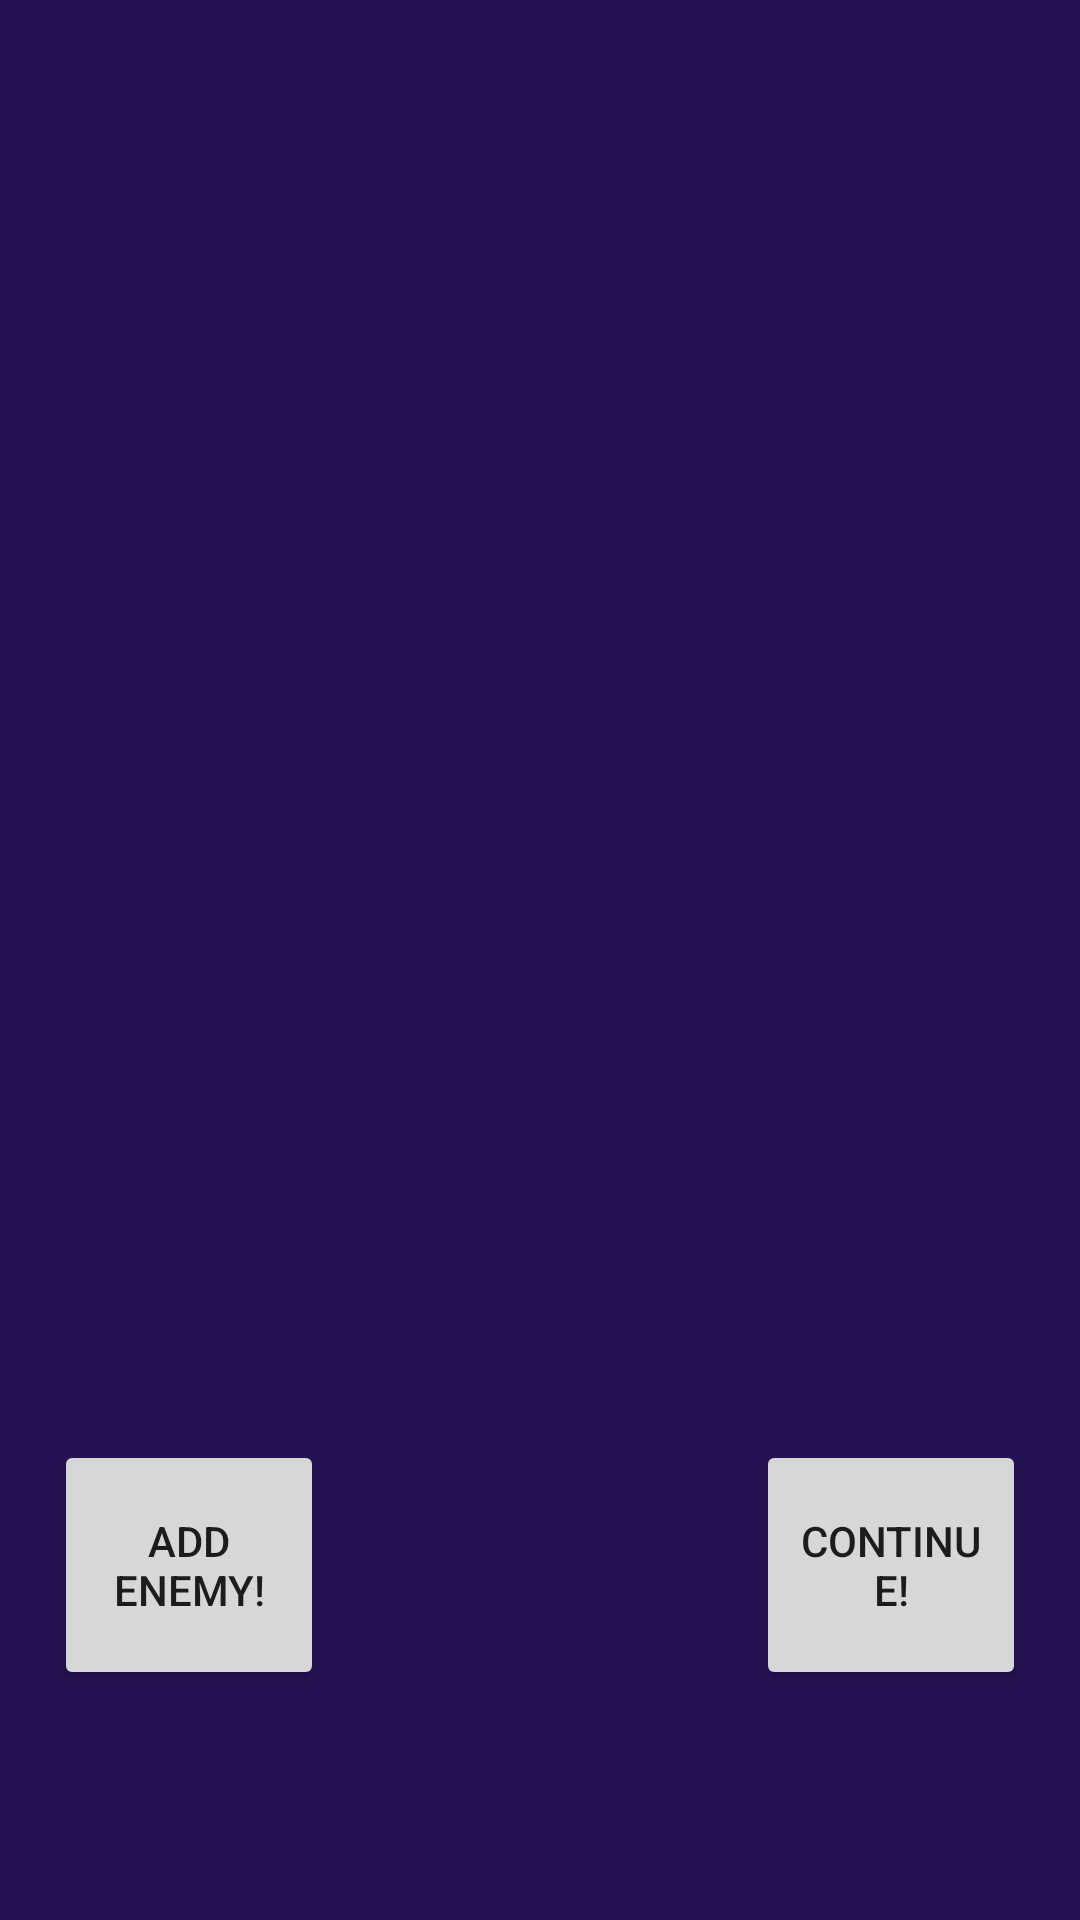

Write the Android layout XML for this screen, with the resource values it uses.
<!-- AndroidManifest.xml: application theme AppTheme -->
<!-- res/layout/activity_game_decision_game.xml -->
<?xml version="1.0" encoding="utf-8"?>
<android.support.constraint.ConstraintLayout xmlns:android="http://schemas.android.com/apk/res/android"
    xmlns:app="http://schemas.android.com/apk/res-auto"
    xmlns:tools="http://schemas.android.com/tools"
    android:layout_width="fill_parent"
    android:layout_height="fill_parent"
    android:background="#261253"
    tools:context=".GameDecisionActivity">

    <ImageView
        android:id="@+id/WinLoseImage"
        android:layout_width="fill_parent"
        android:layout_height="fill_parent"
        app:layout_constraintBottom_toBottomOf="parent"
        app:layout_constraintEnd_toEndOf="parent"
        app:layout_constraintStart_toStartOf="parent"
        app:layout_constraintTop_toTopOf="parent" />

    <android.support.constraint.Guideline
        android:id="@+id/endY"
        android:layout_width="wrap_content"
        android:layout_height="wrap_content"
        android:orientation="horizontal"
        app:layout_constraintGuide_percent="0.88" />

    <android.support.constraint.Guideline
        android:id="@+id/startY"
        android:layout_width="wrap_content"
        android:layout_height="wrap_content"
        android:orientation="horizontal"
        app:layout_constraintGuide_percent="0.75" />

    <android.support.constraint.Guideline
        android:id="@+id/startX2"
        android:layout_width="wrap_content"
        android:layout_height="wrap_content"
        android:orientation="vertical"
        app:layout_constraintGuide_percent="0.7" />

    <android.support.constraint.Guideline
        android:id="@+id/endX2"
        android:layout_width="wrap_content"
        android:layout_height="wrap_content"
        android:orientation="vertical"
        app:layout_constraintGuide_percent="0.95" />

    <android.support.constraint.Guideline
        android:id="@+id/endX"
        android:layout_width="wrap_content"
        android:layout_height="wrap_content"
        android:orientation="vertical"
        app:layout_constraintGuide_percent="0.3" />

    <android.support.constraint.Guideline
        android:id="@+id/startX"
        android:layout_width="wrap_content"
        android:layout_height="wrap_content"
        android:orientation="vertical"
        app:layout_constraintGuide_percent="0.05" />

    <Button
        android:id="@+id/addFriendWinLose"
        android:layout_width="0dp"
        android:layout_height="0dp"
        android:text="Add enemy!"
        app:layout_constraintBottom_toTopOf="@id/endY"
        app:layout_constraintEnd_toStartOf="@id/endX"
        app:layout_constraintStart_toStartOf="@id/startX"
        app:layout_constraintTop_toTopOf="@id/startY" />

    <Button
        android:id="@+id/ContinueButton"
        android:layout_width="0dp"
        android:layout_height="0dp"
        android:text="Continue!"
        app:layout_constraintBottom_toBottomOf="@id/endY"
        app:layout_constraintEnd_toEndOf="@id/endX2"
        app:layout_constraintStart_toStartOf="@id/startX2"
        app:layout_constraintTop_toTopOf="@id/startY"
        app:layout_constraintVertical_bias="0.5" />
</android.support.constraint.ConstraintLayout>
<!-- resources referenced by this layout -->
<resources>
  <style name="AppTheme" parent="Theme.AppCompat.Light.NoActionBar">
          
          <item name="colorPrimary">@color/colorPrimary</item>
          <item name="colorPrimaryDark">@color/colorPrimaryDark</item>
          <item name="colorAccent">@color/colorAccent</item>
          <item name="android:windowActionBar">false</item>
          <item name="android:windowFullscreen">true</item>
          <item name="android:windowContentOverlay">@null</item>
      </style>
  <color name="colorPrimary">#009688</color>
  <color name="colorPrimaryDark">#00574B</color>
  <color name="colorAccent">#D81B60</color>
</resources>
